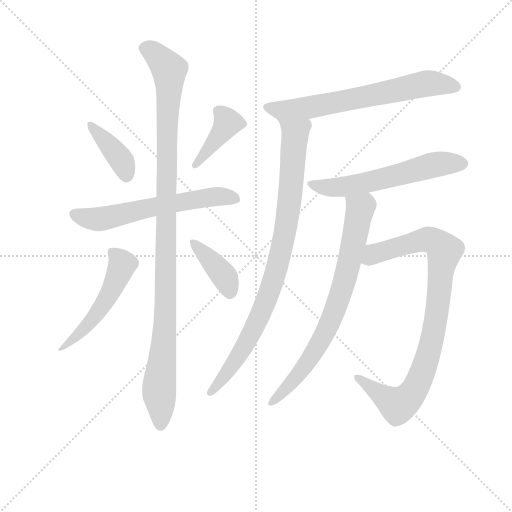
t = 0.00 s
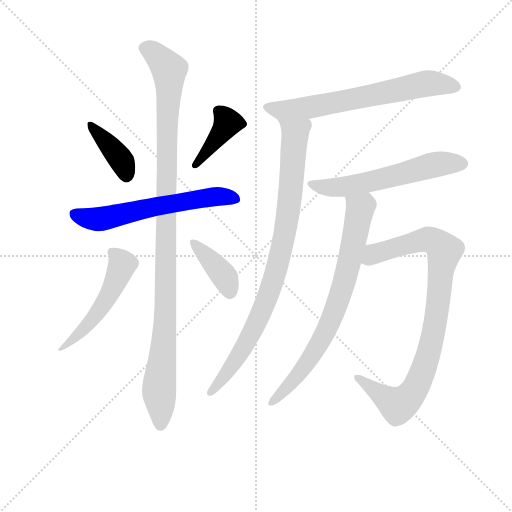
t = 1.77 s
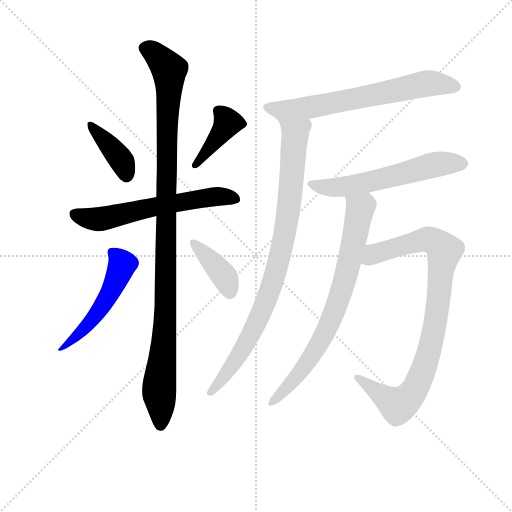
t = 3.54 s
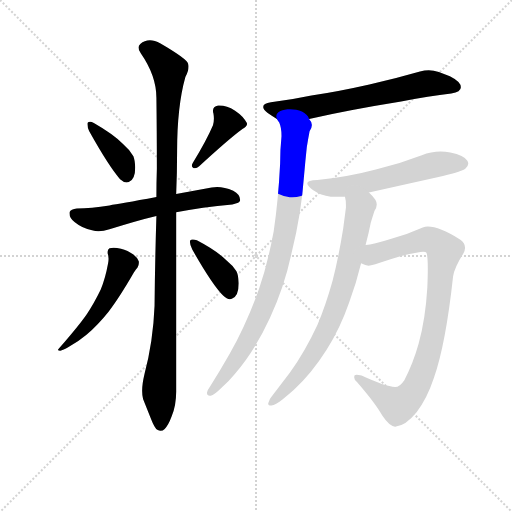
t = 5.31 s
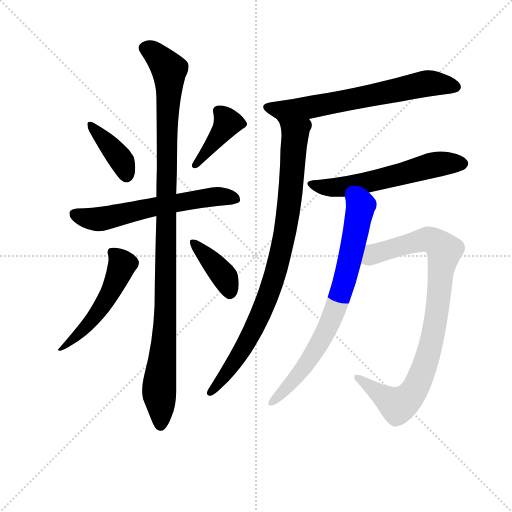
t = 7.08 s
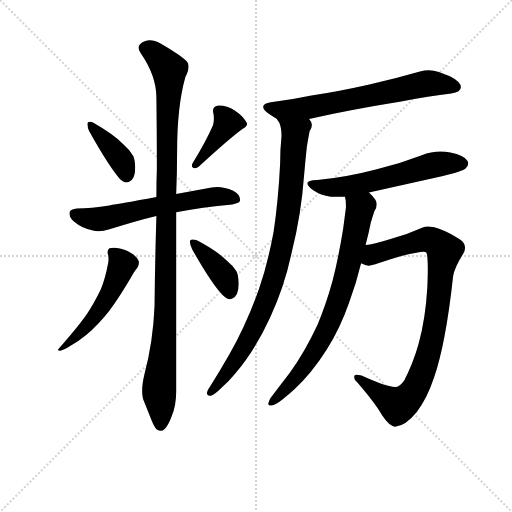
t = 8.85 s

The animated SVG that drew these frames (rendered in a browser with its animation timeline set to each time). Animation: 11 CSS @keyframes rules; one cycle of 8.85 s.

<svg version="1.1" viewBox="0 0 1024 1024" xmlns="http://www.w3.org/2000/svg">
  <g stroke="lightgray" stroke-dasharray="1,1" stroke-width="1" transform="scale(4, 4)">
    <line x1="0" y1="0" x2="256" y2="256"></line>
    <line x1="256" y1="0" x2="0" y2="256"></line>
    <line x1="128" y1="0" x2="128" y2="256"></line>
    <line x1="0" y1="128" x2="256" y2="128"></line>
  </g>
<g transform="scale(0.92, -0.92) translate(60, -900)">
   <style type="text/css">
    @keyframes keyframes0 {
      from {
       stroke: blue;
       stroke-dashoffset: 395;
       stroke-width: 128;
       }
       56% {
       animation-timing-function: step-end;
       stroke: blue;
       stroke-dashoffset: 0;
       stroke-width: 128;
       }
       to {
       stroke: black;
       stroke-width: 1024;
       }
       }
       #make-me-a-hanzi-animation-0 {
         animation: keyframes0 0.571452s both;
         animation-delay: 0.000000s;
         animation-timing-function: linear;
       }
    @keyframes keyframes1 {
      from {
       stroke: blue;
       stroke-dashoffset: 407;
       stroke-width: 128;
       }
       57% {
       animation-timing-function: step-end;
       stroke: blue;
       stroke-dashoffset: 0;
       stroke-width: 128;
       }
       to {
       stroke: black;
       stroke-width: 1024;
       }
       }
       #make-me-a-hanzi-animation-1 {
         animation: keyframes1 0.581217s both;
         animation-delay: 0.571452s;
         animation-timing-function: linear;
       }
    @keyframes keyframes2 {
      from {
       stroke: blue;
       stroke-dashoffset: 622;
       stroke-width: 128;
       }
       67% {
       animation-timing-function: step-end;
       stroke: blue;
       stroke-dashoffset: 0;
       stroke-width: 128;
       }
       to {
       stroke: black;
       stroke-width: 1024;
       }
       }
       #make-me-a-hanzi-animation-2 {
         animation: keyframes2 0.756185s both;
         animation-delay: 1.152669s;
         animation-timing-function: linear;
       }
    @keyframes keyframes3 {
      from {
       stroke: blue;
       stroke-dashoffset: 1100;
       stroke-width: 128;
       }
       78% {
       animation-timing-function: step-end;
       stroke: blue;
       stroke-dashoffset: 0;
       stroke-width: 128;
       }
       to {
       stroke: black;
       stroke-width: 1024;
       }
       }
       #make-me-a-hanzi-animation-3 {
         animation: keyframes3 1.145182s both;
         animation-delay: 1.908854s;
         animation-timing-function: linear;
       }
    @keyframes keyframes4 {
      from {
       stroke: blue;
       stroke-dashoffset: 526;
       stroke-width: 128;
       }
       63% {
       animation-timing-function: step-end;
       stroke: blue;
       stroke-dashoffset: 0;
       stroke-width: 128;
       }
       to {
       stroke: black;
       stroke-width: 1024;
       }
       }
       #make-me-a-hanzi-animation-4 {
         animation: keyframes4 0.678060s both;
         animation-delay: 3.054036s;
         animation-timing-function: linear;
       }
    @keyframes keyframes5 {
      from {
       stroke: blue;
       stroke-dashoffset: 400;
       stroke-width: 128;
       }
       57% {
       animation-timing-function: step-end;
       stroke: blue;
       stroke-dashoffset: 0;
       stroke-width: 128;
       }
       to {
       stroke: black;
       stroke-width: 1024;
       }
       }
       #make-me-a-hanzi-animation-5 {
         animation: keyframes5 0.575521s both;
         animation-delay: 3.732096s;
         animation-timing-function: linear;
       }
    @keyframes keyframes6 {
      from {
       stroke: blue;
       stroke-dashoffset: 675;
       stroke-width: 128;
       }
       69% {
       animation-timing-function: step-end;
       stroke: blue;
       stroke-dashoffset: 0;
       stroke-width: 128;
       }
       to {
       stroke: black;
       stroke-width: 1024;
       }
       }
       #make-me-a-hanzi-animation-6 {
         animation: keyframes6 0.799316s both;
         animation-delay: 4.307617s;
         animation-timing-function: linear;
       }
    @keyframes keyframes7 {
      from {
       stroke: blue;
       stroke-dashoffset: 907;
       stroke-width: 128;
       }
       75% {
       animation-timing-function: step-end;
       stroke: blue;
       stroke-dashoffset: 0;
       stroke-width: 128;
       }
       to {
       stroke: black;
       stroke-width: 1024;
       }
       }
       #make-me-a-hanzi-animation-7 {
         animation: keyframes7 0.988118s both;
         animation-delay: 5.106934s;
         animation-timing-function: linear;
       }
    @keyframes keyframes8 {
      from {
       stroke: blue;
       stroke-dashoffset: 595;
       stroke-width: 128;
       }
       66% {
       animation-timing-function: step-end;
       stroke: blue;
       stroke-dashoffset: 0;
       stroke-width: 128;
       }
       to {
       stroke: black;
       stroke-width: 1024;
       }
       }
       #make-me-a-hanzi-animation-8 {
         animation: keyframes8 0.734212s both;
         animation-delay: 6.095052s;
         animation-timing-function: linear;
       }
    @keyframes keyframes9 {
      from {
       stroke: blue;
       stroke-dashoffset: 769;
       stroke-width: 128;
       }
       71% {
       animation-timing-function: step-end;
       stroke: blue;
       stroke-dashoffset: 0;
       stroke-width: 128;
       }
       to {
       stroke: black;
       stroke-width: 1024;
       }
       }
       #make-me-a-hanzi-animation-9 {
         animation: keyframes9 0.875814s both;
         animation-delay: 6.829264s;
         animation-timing-function: linear;
       }
    @keyframes keyframes10 {
      from {
       stroke: blue;
       stroke-dashoffset: 919;
       stroke-width: 128;
       }
       75% {
       animation-timing-function: step-end;
       stroke: blue;
       stroke-dashoffset: 0;
       stroke-width: 128;
       }
       to {
       stroke: black;
       stroke-width: 1024;
       }
       }
       #make-me-a-hanzi-animation-10 {
         animation: keyframes10 0.997884s both;
         animation-delay: 7.705078s;
         animation-timing-function: linear;
       }
</style>
<path d="M 130.0 632.5 L 130.0 629.5 Q 130.0 623.5 134.0 614.5 Q 177.0 537.5 201.0 510.5 Q 209.0 503.5 215.0 503.5 Q 218.0 503.5 220.0 504.5 Q 234.0 509.5 234.0 536.5 Q 233.0 553.5 230.0 560.5 Q 223.0 573.5 208.0 586.5 Q 186.0 608.5 144.0 632.5 Q 139.0 635.5 136.0 635.5 Q 132.0 635.5 130.0 632.5 Z" fill="lightgray"></path> 
<path d="M 359.0 545.5 Q 357.0 542.5 357.0 539.5 Q 357.0 536.5 361.0 534.5 L 364.0 534.5 Q 368.0 534.5 373.0 538.5 Q 437.0 597.5 467.0 619.5 Q 477.0 625.5 477.0 630.5 Q 477.0 632.5 476.0 633.5 Q 469.0 647.5 451.0 659.5 Q 433.0 670.5 417.0 670.5 L 414.0 670.5 Q 403.0 668.5 403.0 659.5 Q 403.0 656.5 404.0 653.5 Q 405.0 647.5 405.0 642.5 Q 405.0 634.5 403.0 627.5 Q 389.0 594.5 359.0 545.5 Z" fill="lightgray"></path> 
<path d="M 323.0 438.5 Q 379.0 449.5 445.0 455.5 Q 462.0 458.5 462.0 464.5 L 462.0 465.5 Q 462.0 477.5 447.0 485.5 Q 428.0 493.5 412.0 493.5 Q 406.0 493.5 400.0 492.5 L 323.0 478.5 L 280.0 471.5 Q 200.0 456.5 178.0 453.5 Q 138.0 447.5 107.0 446.5 Q 94.0 445.5 91.0 438.5 L 91.0 435.5 Q 91.0 426.5 102.0 417.5 Q 119.0 403.5 140.0 399.5 Q 147.0 397.5 154.0 397.5 Q 165.0 397.5 178.0 401.5 Q 238.0 420.5 280.0 430.5 L 323.0 438.5 Z" fill="lightgray"></path> 
<path d="M 323.0 478.5 Q 325.0 524.5 325.0 570.5 Q 325.0 668.5 343.0 732.5 Q 350.0 745.5 350.0 755.5 Q 350.0 758.5 349.0 761.5 Q 346.0 772.5 289.0 805.5 Q 276.0 812.5 266.0 812.5 Q 254.0 812.5 245.0 804.5 Q 241.0 800.5 241.0 796.5 Q 241.0 790.5 246.0 784.5 Q 280.0 735.5 280.0 687.5 Q 281.0 614.5 281.0 533.5 Q 280.0 502.5 280.0 471.5 L 280.0 430.5 Q 277.0 335.5 276.0 235.5 Q 273.0 158.5 254.0 86.5 Q 249.0 65.5 249.0 50.5 Q 249.0 40.5 251.0 32.5 L 269.0 -12.5 Q 276.0 -30.5 282.0 -34.5 Q 286.0 -36.5 289.0 -36.5 Q 294.0 -36.5 298.0 -32.5 Q 306.0 -24.5 313.0 -5.5 Q 323.0 18.5 323.0 48.5 L 323.0 438.5 L 323.0 478.5 Z" fill="lightgray"></path> 
<path d="M 175.0 327.5 Q 169.0 294.5 159.0 270.5 Q 144.0 239.5 129.0 217.5 Q 111.0 191.5 69.0 143.5 Q 66.0 140.5 66.0 139.5 Q 66.0 137.5 71.0 137.5 Q 77.0 138.5 89.0 145.5 Q 110.0 157.5 128.0 172.5 Q 152.0 192.5 176.0 222.5 Q 198.0 250.5 231.0 307.5 Q 236.0 315.5 239.0 318.5 Q 242.0 323.5 242.0 328.5 L 242.0 331.5 Q 239.0 339.5 230.0 346.5 Q 218.0 356.5 203.0 359.5 Q 194.0 361.5 187.0 361.5 Q 182.0 361.5 178.0 360.5 Q 174.0 358.5 174.0 352.5 L 174.0 349.5 Q 176.0 343.5 176.0 337.5 Q 176.0 332.5 175.0 327.5 Z" fill="lightgray"></path> 
<path d="M 353.0 376.5 L 353.0 373.5 Q 353.0 367.5 358.0 357.5 Q 401.0 281.5 425.0 257.5 Q 433.0 249.5 440.0 249.5 Q 442.0 249.5 444.0 250.5 Q 459.0 256.5 459.0 284.5 Q 458.0 303.5 454.0 310.5 Q 447.0 322.5 432.0 334.5 Q 410.0 355.5 368.0 377.5 Q 363.0 379.5 359.0 379.5 Q 355.0 379.5 353.0 376.5 Z" fill="lightgray"></path> 
<path d="M 812.0 679.5 Q 873.0 690.5 921.0 696.5 Q 942.0 700.5 942.0 710.5 Q 942.0 722.5 918.0 734.5 L 894.0 743.5 Q 883.0 747.5 872.0 747.5 Q 863.0 747.5 853.0 744.5 Q 798.0 728.5 743.0 716.5 Q 677.0 701.5 617.0 692.5 Q 574.0 683.5 529.0 677.5 Q 512.0 674.5 512.0 667.5 Q 512.0 662.5 522.0 654.5 Q 532.0 647.5 542.0 641.5 C 560.0 629.5 583.0 634.5 612.0 641.5 Q 700.0 661.5 812.0 679.5 Z" fill="lightgray"></path> 
<path d="M 542.0 641.5 Q 544.0 637.5 547.0 633.5 Q 552.0 622.5 552.0 604.5 Q 549.0 575.5 549.0 544.5 Q 545.0 464.5 535.0 397.5 Q 522.0 326.5 503.0 271.5 Q 475.0 193.5 439.0 130.5 Q 418.0 93.5 397.0 60.5 Q 391.0 52.5 390.0 46.5 L 390.0 45.5 Q 390.0 39.5 396.0 39.5 L 398.0 39.5 Q 406.0 41.5 421.0 56.5 Q 438.0 71.5 450.0 86.5 Q 494.0 137.5 527.0 209.5 Q 558.0 275.5 574.0 350.5 Q 595.0 434.5 601.0 518.5 Q 604.0 552.5 607.0 580.5 Q 610.0 598.5 613.0 614.5 Q 618.0 622.5 618.0 628.5 Q 618.0 634.5 613.0 639.5 L 612.0 641.5 C 604.0 670.5 530.0 668.5 542.0 641.5 Z" fill="lightgray"></path> 
<path d="M 742.0 481.5 L 903.0 517.5 Q 946.0 527.5 952.0 533.5 Q 958.0 539.5 958.0 544.5 Q 958.0 547.5 956.0 550.5 Q 949.0 562.5 919.0 568.5 Q 908.0 570.5 898.0 570.5 Q 877.0 570.5 857.0 562.5 Q 808.0 543.5 757.0 531.5 Q 697.0 515.5 630.0 508.5 Q 608.0 507.5 608.0 501.5 Q 608.0 495.5 621.0 486.5 Q 637.0 475.5 659.0 472.5 L 690.0 472.5 L 742.0 481.5 Z" fill="lightgray"></path> 
<path d="M 735.0 367.5 L 735.0 368.5 Q 742.0 394.5 746.0 415.5 Q 750.0 429.5 754.0 441.5 Q 759.0 448.5 759.0 455.5 Q 759.0 460.5 756.0 465.5 Q 749.0 475.5 742.0 481.5 C 722.0 503.5 686.0 502.5 690.0 472.5 L 690.0 471.5 Q 692.0 464.5 692.0 454.5 L 692.0 448.5 L 686.0 402.5 Q 676.0 340.5 663.0 289.5 Q 648.0 235.5 630.0 193.5 Q 603.0 135.5 570.0 89.5 L 531.0 38.5 Q 525.0 31.5 524.0 25.5 Q 523.0 23.5 523.0 22.5 Q 523.0 18.5 530.0 18.5 Q 539.0 19.5 554.0 31.5 Q 569.0 43.5 579.0 52.5 Q 617.0 87.5 650.0 139.5 Q 680.0 187.5 699.0 242.5 Q 715.0 285.5 725.0 327.5 L 735.0 367.5 Z" fill="lightgray"></path> 
<path d="M 925.0 299.5 Q 928.0 318.5 947.0 348.5 Q 951.0 355.5 951.0 361.5 Q 951.0 372.5 940.0 379.5 Q 895.0 407.5 870.0 407.5 Q 864.0 407.5 859.0 405.5 Q 826.0 390.5 789.0 380.5 Q 751.0 368.5 735.0 367.5 C 705.0 362.5 696.0 333.5 725.0 327.5 Q 735.0 322.5 741.0 322.5 Q 746.0 322.5 764.0 328.5 L 789.0 336.5 Q 811.0 344.5 845.0 350.5 Q 855.0 352.5 860.0 352.5 Q 866.0 352.5 867.0 350.5 Q 870.0 344.5 870.0 316.5 Q 870.0 300.5 869.0 275.5 Q 865.0 206.5 850.0 152.5 Q 838.0 109.5 819.0 73.5 Q 809.0 58.5 799.0 58.5 Q 778.0 59.5 726.0 83.5 Q 719.0 85.5 715.0 85.5 Q 712.0 85.5 711.0 84.5 Q 710.0 82.5 710.0 79.5 Q 710.0 74.5 716.0 69.5 Q 756.0 23.5 771.0 -3.5 Q 787.0 -27.5 799.0 -27.5 Q 822.0 -25.5 846.0 4.5 Q 868.0 32.5 883.0 77.5 Q 909.0 151.5 925.0 299.5 Z" fill="lightgray"></path> 
      <clipPath id="make-me-a-hanzi-clip-0">
      <path d="M 130.0 632.5 L 130.0 629.5 Q 130.0 623.5 134.0 614.5 Q 177.0 537.5 201.0 510.5 Q 209.0 503.5 215.0 503.5 Q 218.0 503.5 220.0 504.5 Q 234.0 509.5 234.0 536.5 Q 233.0 553.5 230.0 560.5 Q 223.0 573.5 208.0 586.5 Q 186.0 608.5 144.0 632.5 Q 139.0 635.5 136.0 635.5 Q 132.0 635.5 130.0 632.5 Z" fill="lightgray"></path>
      </clipPath>
      <path clip-path="url(#make-me-a-hanzi-clip-0)" d="M 135.0 631.5 L 200.0 556.5 L 214.0 519.5 " fill="none" id="make-me-a-hanzi-animation-0" stroke-dasharray="267 534" stroke-linecap="round"></path>

      <clipPath id="make-me-a-hanzi-clip-1">
      <path d="M 359.0 545.5 Q 357.0 542.5 357.0 539.5 Q 357.0 536.5 361.0 534.5 L 364.0 534.5 Q 368.0 534.5 373.0 538.5 Q 437.0 597.5 467.0 619.5 Q 477.0 625.5 477.0 630.5 Q 477.0 632.5 476.0 633.5 Q 469.0 647.5 451.0 659.5 Q 433.0 670.5 417.0 670.5 L 414.0 670.5 Q 403.0 668.5 403.0 659.5 Q 403.0 656.5 404.0 653.5 Q 405.0 647.5 405.0 642.5 Q 405.0 634.5 403.0 627.5 Q 389.0 594.5 359.0 545.5 Z" fill="lightgray"></path>
      </clipPath>
      <path clip-path="url(#make-me-a-hanzi-clip-1)" d="M 468.0 629.5 L 433.0 631.5 L 363.0 539.5 " fill="none" id="make-me-a-hanzi-animation-1" stroke-dasharray="279 558" stroke-linecap="round"></path>

      <clipPath id="make-me-a-hanzi-clip-2">
      <path d="M 323.0 438.5 Q 379.0 449.5 445.0 455.5 Q 462.0 458.5 462.0 464.5 L 462.0 465.5 Q 462.0 477.5 447.0 485.5 Q 428.0 493.5 412.0 493.5 Q 406.0 493.5 400.0 492.5 L 323.0 478.5 L 280.0 471.5 Q 200.0 456.5 178.0 453.5 Q 138.0 447.5 107.0 446.5 Q 94.0 445.5 91.0 438.5 L 91.0 435.5 Q 91.0 426.5 102.0 417.5 Q 119.0 403.5 140.0 399.5 Q 147.0 397.5 154.0 397.5 Q 165.0 397.5 178.0 401.5 Q 238.0 420.5 280.0 430.5 L 323.0 438.5 Z" fill="lightgray"></path>
      </clipPath>
      <path clip-path="url(#make-me-a-hanzi-clip-2)" d="M 98.0 437.5 L 118.0 427.5 L 151.0 423.5 L 380.0 469.5 L 425.0 473.5 L 456.0 465.5 " fill="none" id="make-me-a-hanzi-animation-2" stroke-dasharray="494 988" stroke-linecap="round"></path>

      <clipPath id="make-me-a-hanzi-clip-3">
      <path d="M 323.0 478.5 Q 325.0 524.5 325.0 570.5 Q 325.0 668.5 343.0 732.5 Q 350.0 745.5 350.0 755.5 Q 350.0 758.5 349.0 761.5 Q 346.0 772.5 289.0 805.5 Q 276.0 812.5 266.0 812.5 Q 254.0 812.5 245.0 804.5 Q 241.0 800.5 241.0 796.5 Q 241.0 790.5 246.0 784.5 Q 280.0 735.5 280.0 687.5 Q 281.0 614.5 281.0 533.5 Q 280.0 502.5 280.0 471.5 L 280.0 430.5 Q 277.0 335.5 276.0 235.5 Q 273.0 158.5 254.0 86.5 Q 249.0 65.5 249.0 50.5 Q 249.0 40.5 251.0 32.5 L 269.0 -12.5 Q 276.0 -30.5 282.0 -34.5 Q 286.0 -36.5 289.0 -36.5 Q 294.0 -36.5 298.0 -32.5 Q 306.0 -24.5 313.0 -5.5 Q 323.0 18.5 323.0 48.5 L 323.0 438.5 L 323.0 478.5 Z" fill="lightgray"></path>
      </clipPath>
      <path clip-path="url(#make-me-a-hanzi-clip-3)" d="M 254.0 794.5 L 274.0 786.5 L 300.0 759.5 L 308.0 735.5 L 299.0 210.5 L 286.0 62.5 L 289.0 -23.5 " fill="none" id="make-me-a-hanzi-animation-3" stroke-dasharray="972 1944" stroke-linecap="round"></path>

      <clipPath id="make-me-a-hanzi-clip-4">
      <path d="M 175.0 327.5 Q 169.0 294.5 159.0 270.5 Q 144.0 239.5 129.0 217.5 Q 111.0 191.5 69.0 143.5 Q 66.0 140.5 66.0 139.5 Q 66.0 137.5 71.0 137.5 Q 77.0 138.5 89.0 145.5 Q 110.0 157.5 128.0 172.5 Q 152.0 192.5 176.0 222.5 Q 198.0 250.5 231.0 307.5 Q 236.0 315.5 239.0 318.5 Q 242.0 323.5 242.0 328.5 L 242.0 331.5 Q 239.0 339.5 230.0 346.5 Q 218.0 356.5 203.0 359.5 Q 194.0 361.5 187.0 361.5 Q 182.0 361.5 178.0 360.5 Q 174.0 358.5 174.0 352.5 L 174.0 349.5 Q 176.0 343.5 176.0 337.5 Q 176.0 332.5 175.0 327.5 Z" fill="lightgray"></path>
      </clipPath>
      <path clip-path="url(#make-me-a-hanzi-clip-4)" d="M 183.0 352.5 L 206.0 325.5 L 176.0 257.5 L 115.0 176.5 L 69.0 140.5 " fill="none" id="make-me-a-hanzi-animation-4" stroke-dasharray="398 796" stroke-linecap="round"></path>

      <clipPath id="make-me-a-hanzi-clip-5">
      <path d="M 353.0 376.5 L 353.0 373.5 Q 353.0 367.5 358.0 357.5 Q 401.0 281.5 425.0 257.5 Q 433.0 249.5 440.0 249.5 Q 442.0 249.5 444.0 250.5 Q 459.0 256.5 459.0 284.5 Q 458.0 303.5 454.0 310.5 Q 447.0 322.5 432.0 334.5 Q 410.0 355.5 368.0 377.5 Q 363.0 379.5 359.0 379.5 Q 355.0 379.5 353.0 376.5 Z" fill="lightgray"></path>
      </clipPath>
      <path clip-path="url(#make-me-a-hanzi-clip-5)" d="M 358.0 375.5 L 428.0 298.5 L 439.0 260.5 " fill="none" id="make-me-a-hanzi-animation-5" stroke-dasharray="272 544" stroke-linecap="round"></path>

      <clipPath id="make-me-a-hanzi-clip-6">
      <path d="M 812.0 679.5 Q 873.0 690.5 921.0 696.5 Q 942.0 700.5 942.0 710.5 Q 942.0 722.5 918.0 734.5 L 894.0 743.5 Q 883.0 747.5 872.0 747.5 Q 863.0 747.5 853.0 744.5 Q 798.0 728.5 743.0 716.5 Q 677.0 701.5 617.0 692.5 Q 574.0 683.5 529.0 677.5 Q 512.0 674.5 512.0 667.5 Q 512.0 662.5 522.0 654.5 Q 532.0 647.5 542.0 641.5 C 560.0 629.5 583.0 634.5 612.0 641.5 Q 700.0 661.5 812.0 679.5 Z" fill="lightgray"></path>
      </clipPath>
      <path clip-path="url(#make-me-a-hanzi-clip-6)" d="M 519.0 667.5 L 547.0 660.5 L 614.0 666.5 L 870.0 718.5 L 931.0 711.5 " fill="none" id="make-me-a-hanzi-animation-6" stroke-dasharray="547 1094" stroke-linecap="round"></path>

      <clipPath id="make-me-a-hanzi-clip-7">
      <path d="M 542.0 641.5 Q 544.0 637.5 547.0 633.5 Q 552.0 622.5 552.0 604.5 Q 549.0 575.5 549.0 544.5 Q 545.0 464.5 535.0 397.5 Q 522.0 326.5 503.0 271.5 Q 475.0 193.5 439.0 130.5 Q 418.0 93.5 397.0 60.5 Q 391.0 52.5 390.0 46.5 L 390.0 45.5 Q 390.0 39.5 396.0 39.5 L 398.0 39.5 Q 406.0 41.5 421.0 56.5 Q 438.0 71.5 450.0 86.5 Q 494.0 137.5 527.0 209.5 Q 558.0 275.5 574.0 350.5 Q 595.0 434.5 601.0 518.5 Q 604.0 552.5 607.0 580.5 Q 610.0 598.5 613.0 614.5 Q 618.0 622.5 618.0 628.5 Q 618.0 634.5 613.0 639.5 L 612.0 641.5 C 604.0 670.5 530.0 668.5 542.0 641.5 Z" fill="lightgray"></path>
      </clipPath>
      <path clip-path="url(#make-me-a-hanzi-clip-7)" d="M 549.0 640.5 L 582.0 611.5 L 567.0 438.5 L 543.0 319.5 L 521.0 251.5 L 485.0 171.5 L 450.0 112.5 L 397.0 46.5 " fill="none" id="make-me-a-hanzi-animation-7" stroke-dasharray="779 1558" stroke-linecap="round"></path>

      <clipPath id="make-me-a-hanzi-clip-8">
      <path d="M 742.0 481.5 L 903.0 517.5 Q 946.0 527.5 952.0 533.5 Q 958.0 539.5 958.0 544.5 Q 958.0 547.5 956.0 550.5 Q 949.0 562.5 919.0 568.5 Q 908.0 570.5 898.0 570.5 Q 877.0 570.5 857.0 562.5 Q 808.0 543.5 757.0 531.5 Q 697.0 515.5 630.0 508.5 Q 608.0 507.5 608.0 501.5 Q 608.0 495.5 621.0 486.5 Q 637.0 475.5 659.0 472.5 L 690.0 472.5 L 742.0 481.5 Z" fill="lightgray"></path>
      </clipPath>
      <path clip-path="url(#make-me-a-hanzi-clip-8)" d="M 614.0 500.5 L 644.0 492.5 L 693.0 494.5 L 882.0 541.5 L 946.0 543.5 " fill="none" id="make-me-a-hanzi-animation-8" stroke-dasharray="467 934" stroke-linecap="round"></path>

      <clipPath id="make-me-a-hanzi-clip-9">
      <path d="M 735.0 367.5 L 735.0 368.5 Q 742.0 394.5 746.0 415.5 Q 750.0 429.5 754.0 441.5 Q 759.0 448.5 759.0 455.5 Q 759.0 460.5 756.0 465.5 Q 749.0 475.5 742.0 481.5 C 722.0 503.5 686.0 502.5 690.0 472.5 L 690.0 471.5 Q 692.0 464.5 692.0 454.5 L 692.0 448.5 L 686.0 402.5 Q 676.0 340.5 663.0 289.5 Q 648.0 235.5 630.0 193.5 Q 603.0 135.5 570.0 89.5 L 531.0 38.5 Q 525.0 31.5 524.0 25.5 Q 523.0 23.5 523.0 22.5 Q 523.0 18.5 530.0 18.5 Q 539.0 19.5 554.0 31.5 Q 569.0 43.5 579.0 52.5 Q 617.0 87.5 650.0 139.5 Q 680.0 187.5 699.0 242.5 Q 715.0 285.5 725.0 327.5 L 735.0 367.5 Z" fill="lightgray"></path>
      </clipPath>
      <path clip-path="url(#make-me-a-hanzi-clip-9)" d="M 697.0 472.5 L 723.0 444.5 L 699.0 326.5 L 670.0 230.5 L 649.0 180.5 L 606.0 108.5 L 528.0 22.5 " fill="none" id="make-me-a-hanzi-animation-9" stroke-dasharray="641 1282" stroke-linecap="round"></path>

      <clipPath id="make-me-a-hanzi-clip-10">
      <path d="M 925.0 299.5 Q 928.0 318.5 947.0 348.5 Q 951.0 355.5 951.0 361.5 Q 951.0 372.5 940.0 379.5 Q 895.0 407.5 870.0 407.5 Q 864.0 407.5 859.0 405.5 Q 826.0 390.5 789.0 380.5 Q 751.0 368.5 735.0 367.5 C 705.0 362.5 696.0 333.5 725.0 327.5 Q 735.0 322.5 741.0 322.5 Q 746.0 322.5 764.0 328.5 L 789.0 336.5 Q 811.0 344.5 845.0 350.5 Q 855.0 352.5 860.0 352.5 Q 866.0 352.5 867.0 350.5 Q 870.0 344.5 870.0 316.5 Q 870.0 300.5 869.0 275.5 Q 865.0 206.5 850.0 152.5 Q 838.0 109.5 819.0 73.5 Q 809.0 58.5 799.0 58.5 Q 778.0 59.5 726.0 83.5 Q 719.0 85.5 715.0 85.5 Q 712.0 85.5 711.0 84.5 Q 710.0 82.5 710.0 79.5 Q 710.0 74.5 716.0 69.5 Q 756.0 23.5 771.0 -3.5 Q 787.0 -27.5 799.0 -27.5 Q 822.0 -25.5 846.0 4.5 Q 868.0 32.5 883.0 77.5 Q 909.0 151.5 925.0 299.5 Z" fill="lightgray"></path>
      </clipPath>
      <path clip-path="url(#make-me-a-hanzi-clip-10)" d="M 732.0 332.5 L 755.0 348.5 L 863.0 379.5 L 889.0 372.5 L 906.0 354.5 L 879.0 160.5 L 854.0 79.5 L 836.0 45.5 L 805.0 18.5 L 714.0 81.5 " fill="none" id="make-me-a-hanzi-animation-10" stroke-dasharray="791 1582" stroke-linecap="round"></path>

</g>
</svg>
